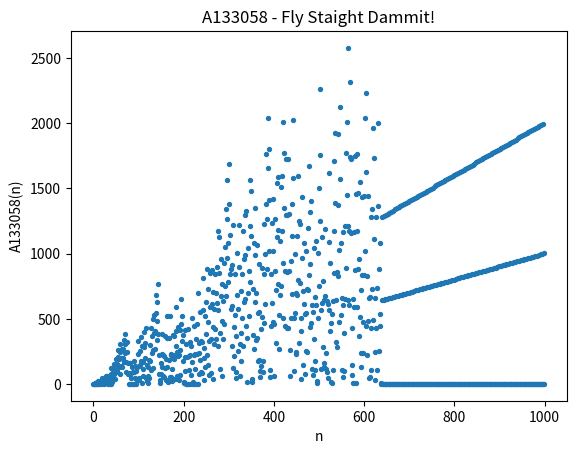

Source code (Python):
import matplotlib.pyplot as plt
import math

y = [1, 1]

for n in range(2, 1000):
    if math.gcd(n, y[n - 1]) == 1:
        y.append(y[n - 1] + n + 1)
    else:
        y.append(int(y[n - 1] / math.gcd(n, y[n-1])))

x = range(len(y))
plt.scatter(x, y, s=8)
plt.xlabel('n')
plt.ylabel('A133058(n)')
plt.title("A133058 - Fly Staight Dammit!")
plt.show()
